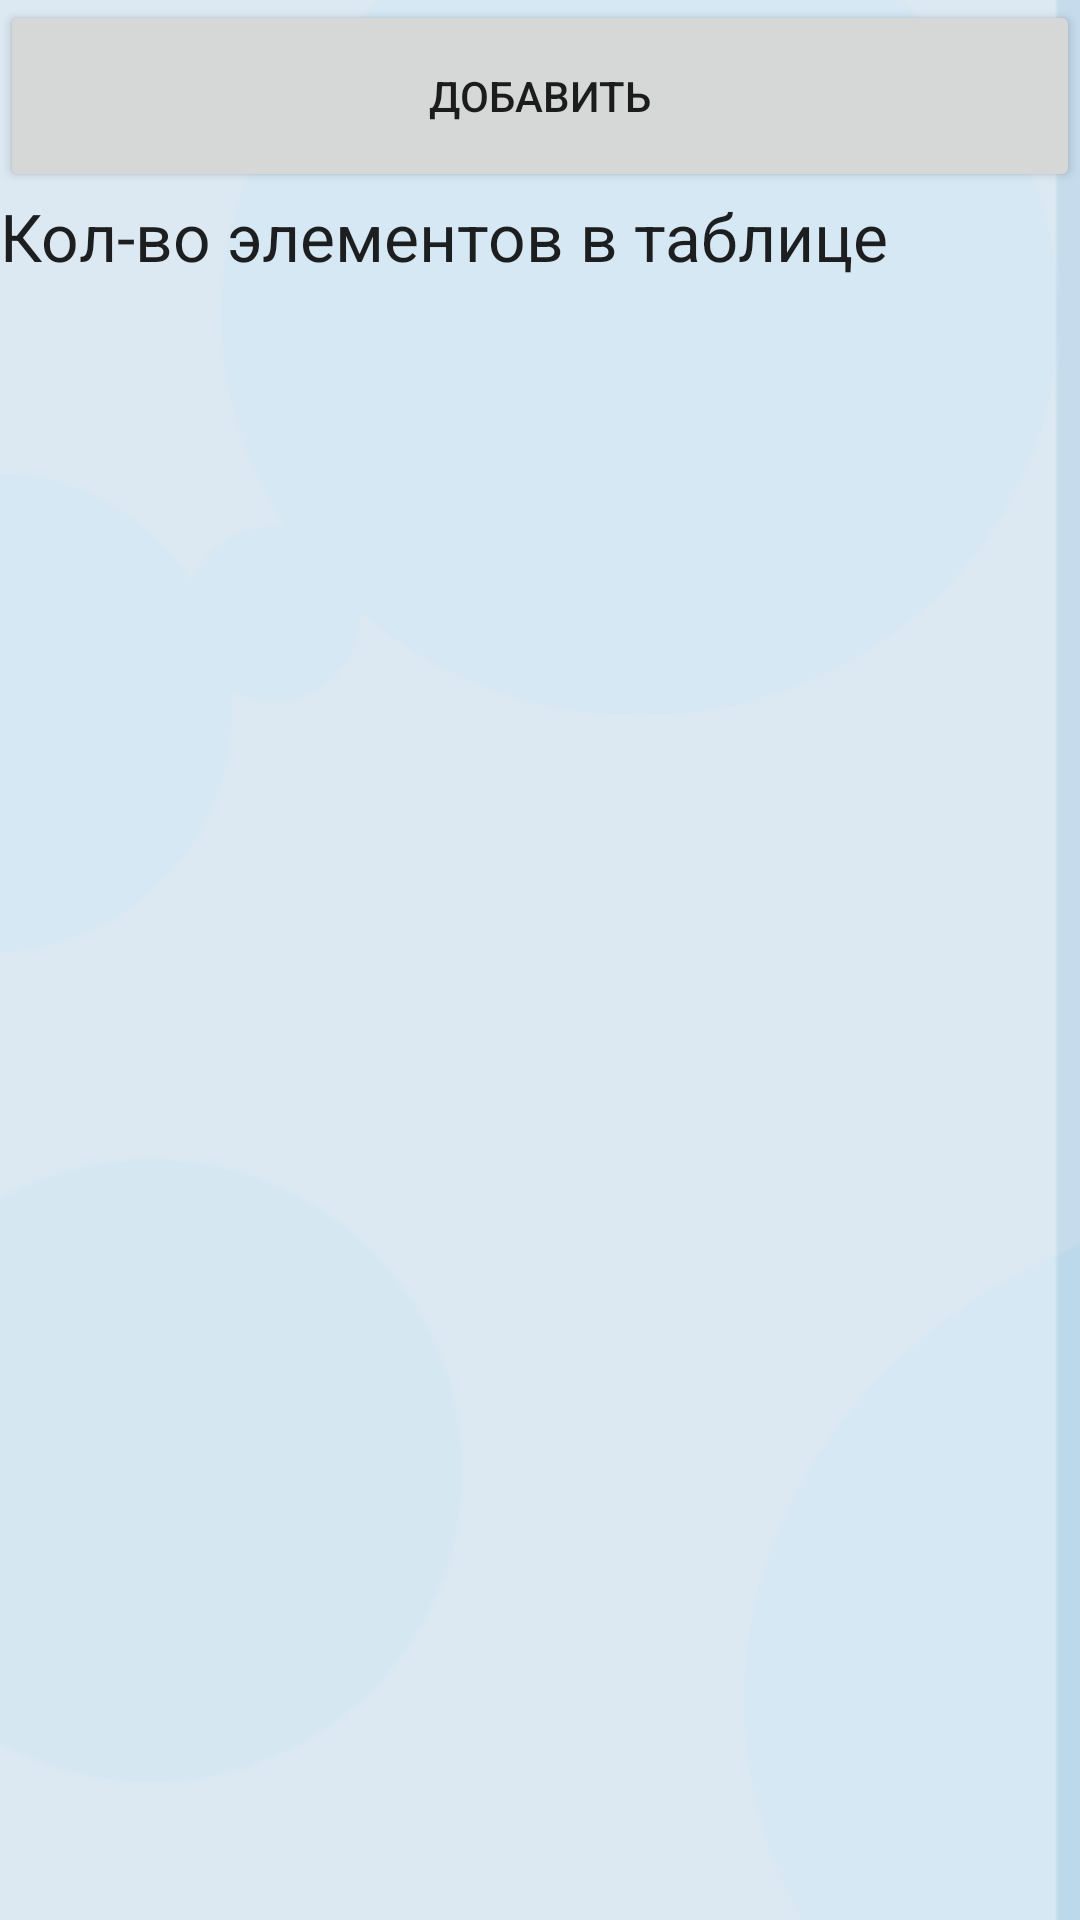

This screen was rendered from an Android layout file. Write that file and the resources it references.
<!-- AndroidManifest.xml: application theme AppTheme -->
<!-- res/layout/activity_supermarket.xml -->
<?xml version="1.0" encoding="utf-8"?>
<LinearLayout xmlns:android="http://schemas.android.com/apk/res/android"
    xmlns:tools="http://schemas.android.com/tools"
    android:layout_width="match_parent"
    android:layout_height="match_parent"
    tools:context=".MainActivity"
    android:orientation="vertical"
    android:weightSum="20">

    <Button
        android:layout_width="match_parent"
        android:layout_height="0dp"
        android:layout_weight="2"
        android:onClick="add"
        android:text="Добавить"/>

    <TextView
        android:id="@+id/elemCount"
        android:layout_width="match_parent"
        android:layout_height="0dp"
        android:text="Кол-во элементов в таблице"
        android:layout_weight="1"
        android:textAppearance="?android:attr/textAppearanceLarge"/>

    <ListView
        android:id="@+id/supermarketList"
        android:layout_width="match_parent"
        android:layout_height="0dp"
        android:layout_weight="17"
        android:padding="10dp"/>

</LinearLayout>
<!-- resources referenced by this layout -->
<resources>
  <style name="AppTheme" parent="Theme.AppCompat.Light.DarkActionBar">
          <item name="colorPrimary">#d5e8f3</item>
          <item name="colorPrimaryDark">#BAB0EE</item>
          <item name="colorAccent">#c17495</item>
         <item name="android:windowBackground">@drawable/background_layer</item>
      </style>
  <!-- drawable background_layer (drawable) -->
  <?xml version="1.0" encoding="utf-8"?>
  <layer-list xmlns:android="http://schemas.android.com/apk/res/android" >
  
      <item>
          <bitmap
              android:gravity="end"
              android:src="@drawable/background" />
      </item>
  
  </layer-list>
  <!-- drawable background: png bitmap (drawable, 16171 bytes) -->
</resources>
